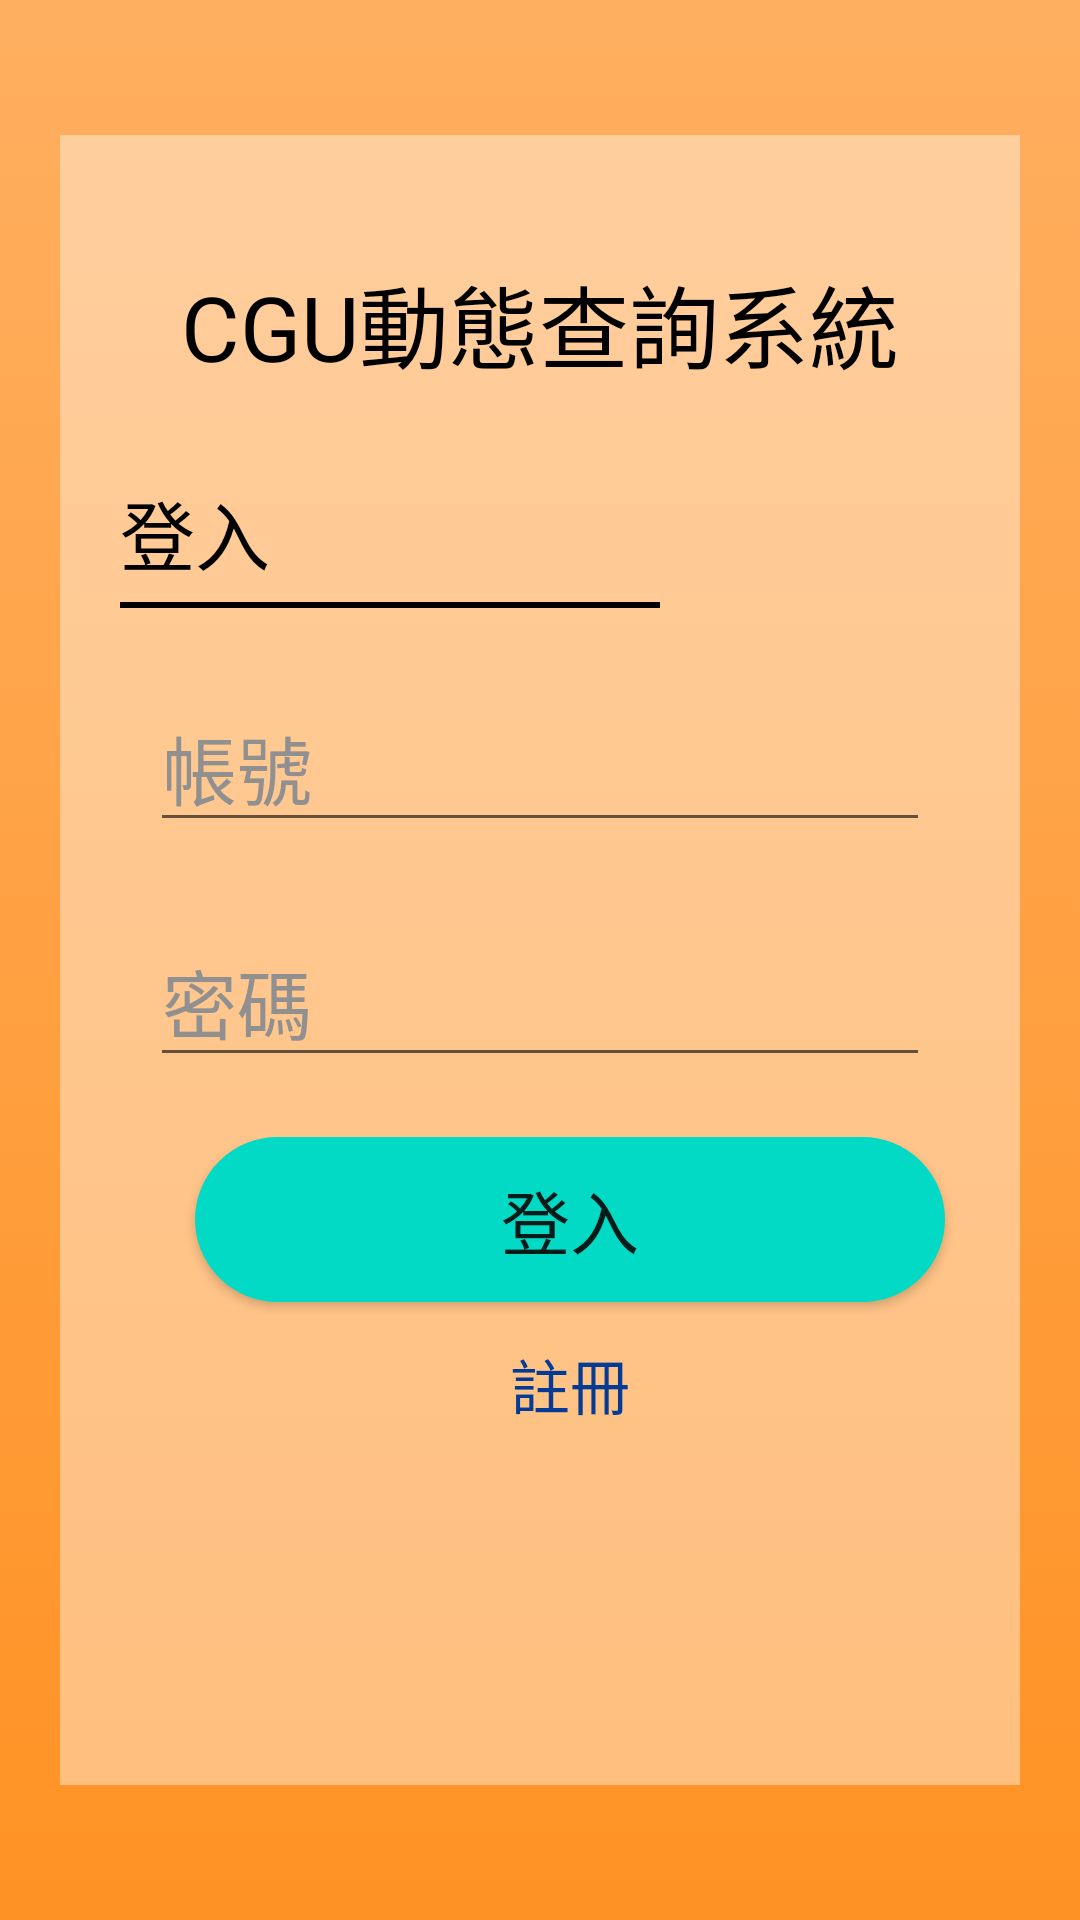

Android layout source for this screen:
<!-- AndroidManifest.xml: application theme Theme.Dcardtry -->
<!-- res/layout/activity_login.xml -->
<?xml version="1.0" encoding="utf-8"?>
<androidx.constraintlayout.widget.ConstraintLayout xmlns:android="http://schemas.android.com/apk/res/android"
    xmlns:app="http://schemas.android.com/apk/res-auto"
    xmlns:tools="http://schemas.android.com/tools"
    android:layout_width="match_parent"
    android:layout_height="match_parent"
    android:background="#FFFFFF"
    tools:context=".UIActivity.LoginActivity">
    <LinearLayout
        android:layout_width="match_parent"
        android:layout_height="match_parent"
        android:background="@drawable/gradientbg"
        android:gravity="center_horizontal|center_vertical"
        android:orientation="vertical">

        <LinearLayout
            android:id="@+id/loginpage"
            android:layout_width="wrap_content"
            android:layout_height="550dp"
            android:background="#66FFFFFF"
            android:gravity="center_vertical"
            android:orientation="vertical"
            android:paddingLeft="20dp"
            android:paddingTop="20dp"
            android:paddingRight="20dp"
            android:paddingBottom="35dp"
            android:layout_marginRight="20dp"
            android:layout_marginLeft="20dp">

            <LinearLayout
                android:layout_width="wrap_content"
                android:layout_height="wrap_content"
                android:layout_gravity="center|center"
                android:orientation="horizontal">

                <TextView
                    android:id="@+id/APPTitle"
                    android:layout_width="wrap_content"
                    android:layout_height="wrap_content"
                    android:layout_weight="1"
                    android:text="CGU動態查詢系統"
                    android:textColor="#000000"
                    android:textSize="30dp" />
            </LinearLayout>

            <LinearLayout
                android:layout_width="match_parent"
                android:layout_height="wrap_content"
                android:orientation="horizontal"
                android:layout_marginTop="30dp">

                <TextView
                    android:id="@+id/textView"
                    android:layout_width="wrap_content"
                    android:layout_height="wrap_content"
                    android:layout_weight="1"
                    android:text="登入"
                    android:textColor="#000000"
                    android:textSize="25dp" />

            </LinearLayout>

            <View
                android:layout_width="180dp"
                android:layout_height="2dp"
                android:background="@color/black"
                android:layout_marginTop="5dp"/>

            <LinearLayout
                android:layout_width="match_parent"
                android:layout_height="wrap_content"
                android:orientation="horizontal"
                android:layout_marginTop="25dp">

                <EditText
                    android:id="@+id/accountInput"
                    android:layout_width="wrap_content"
                    android:layout_height="wrap_content"
                    android:layout_marginLeft="10dp"
                    android:layout_marginRight="10dp"
                    android:textSize="25dp"
                    android:layout_weight="1"
                    android:drawableBottom="@color/transparent"
                    android:ems="10"
                    android:inputType="textPersonName"
                    android:hint="帳號"
                    android:textColorHint="@color/gray" />
            </LinearLayout>

            <LinearLayout
                android:layout_width="match_parent"
                android:layout_height="wrap_content"
                android:orientation="horizontal"
                android:paddingTop="25dp">

                <EditText
                    android:id="@+id/passwordInput"
                    android:layout_width="wrap_content"
                    android:layout_height="wrap_content"
                    android:layout_weight="1"
                    android:layout_marginLeft="10dp"
                    android:layout_marginRight="10dp"
                    android:textSize="25dp"
                    android:ems="10"
                    android:inputType="textPassword"
                    android:hint="密碼"
                    android:textColorHint="@color/gray"/>
            </LinearLayout>

            <LinearLayout
                android:layout_width="300dp"
                android:layout_height="wrap_content"
                android:orientation="vertical"
                android:paddingTop="20dp"
                android:paddingRight="10dp"
                android:paddingLeft="10dp">


                <Button
                    android:id="@+id/login_btn"
                    android:layout_width="250dp"
                    android:layout_height="55dp"
                    android:layout_gravity="center|top"
                    android:background="@drawable/bg_round_button"
                    android:gravity="center"
                    android:text="登入"
                    android:textSize="23sp" />

                <LinearLayout
                    android:layout_width="match_parent"
                    android:layout_height="wrap_content"
                    android:layout_gravity="center"
                    android:layout_weight="1"
                    android:gravity="center_vertical"
                    android:orientation="horizontal">

                    <Button
                        android:id="@+id/registerpage_btn"
                        android:layout_width="match_parent"
                        android:layout_height="55dp"
                        android:layout_gravity="bottom|clip_vertical"
                        android:background="@color/transparent"
                        android:text="註冊"
                        android:textColor="#063B95"
                        android:textSize="20sp"
                        app:backgroundTint="#00FFFFFF" />
                </LinearLayout>

            </LinearLayout>

            <LinearLayout
                android:layout_width="match_parent"
                android:layout_height="50dp"
                android:orientation="horizontal"
                android:visibility="visible">

                <TextView
                    android:id="@+id/loginresult"
                    android:layout_width="wrap_content"
                    android:layout_height="30dp"
                    android:textColor="#000000"
                    android:textSize="20sp"
                    android:text=""/>

            </LinearLayout>




        </LinearLayout>

    </LinearLayout>

</androidx.constraintlayout.widget.ConstraintLayout>
<!-- resources referenced by this layout -->
<resources>
  <color name="black">#FF000000</color>
  <color name="gray">#909090</color>
  <color name="transparent">#00FFFFFF</color>
  <!-- drawable bg_round_button (drawable) -->
  <?xml version="1.0" encoding="utf-8"?>
  <selector xmlns:android="http://schemas.android.com/apk/res/android">
  <item android:state_pressed="false">
      <shape android:shape="rectangle" >
          <solid android:width="100dp" android:color="@color/teal_200" />
          <corners android:radius="50dp" />
          <stroke android:width="50dp" android:color="@color/teal_200" />
      </shape>
  </item>
  
      <item android:state_pressed="true">
          <shape android:shape="rectangle" >
              <solid android:color="@color/white" />
              <corners android:radius="50dp" />
              <stroke android:width="10dp" android:color="#acacac" />
          </shape>
      </item>
  </selector>
  <!-- drawable gradientbg (drawable) -->
  <?xml version="1.0" encoding="utf-8"?>
  <selector xmlns:android="http://schemas.android.com/apk/res/android">
  <item>
      <shape>
          <gradient
              android:angle="75"
              android:startColor="#FFAF60"
              android:endColor="#FF9224"
              android:type="linear"/>
      </shape>
  </item>
  </selector>
  
      
      
      
  <style name="Theme.Dcardtry" parent="Theme.MaterialComponents.DayNight.DarkActionBar">
          
          <item name="colorPrimary">@color/purple_500</item>
          <item name="colorPrimaryVariant">@color/purple_700</item>
          <item name="colorOnPrimary">@color/white</item>
          
          <item name="colorSecondary">@color/teal_200</item>
          <item name="colorSecondaryVariant">@color/teal_700</item>
          <item name="colorOnSecondary">@color/black</item>
          
          <item name="android:statusBarColor" tools:targetApi="l">?attr/colorPrimaryVariant</item>
          
      </style>
  <color name="teal_200">#FF03DAC5</color>
  <color name="white">#FFFFFFFF</color>
  <color name="purple_500">#FF6200EE</color>
  <color name="purple_700">#FF3700B3</color>
  <color name="teal_700">#FF018786</color>
</resources>
